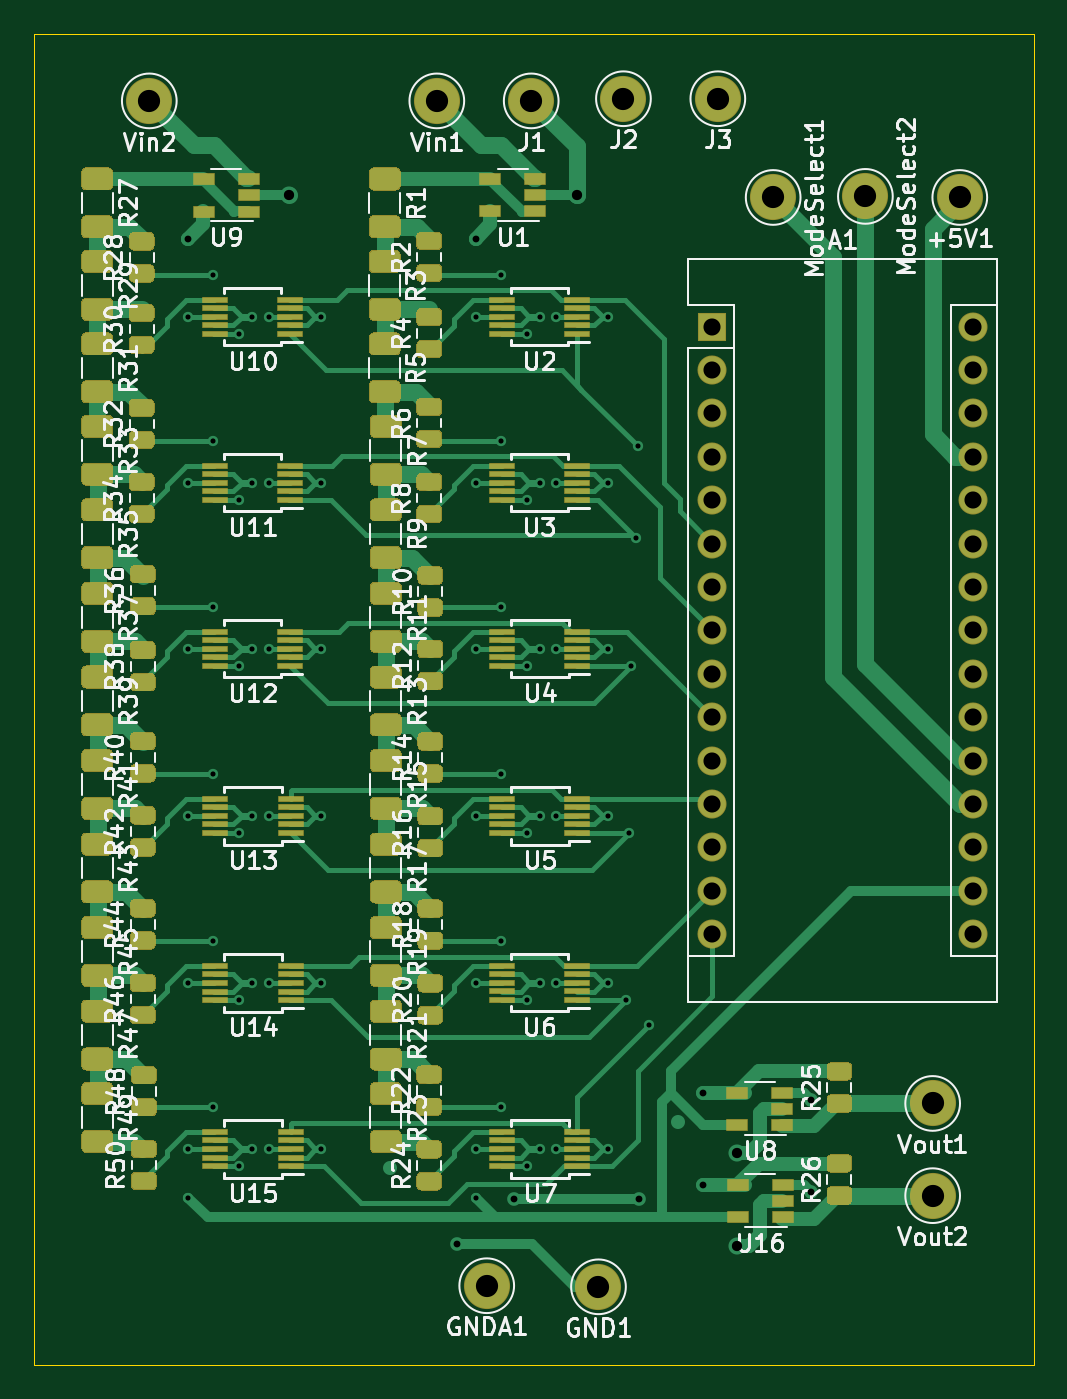
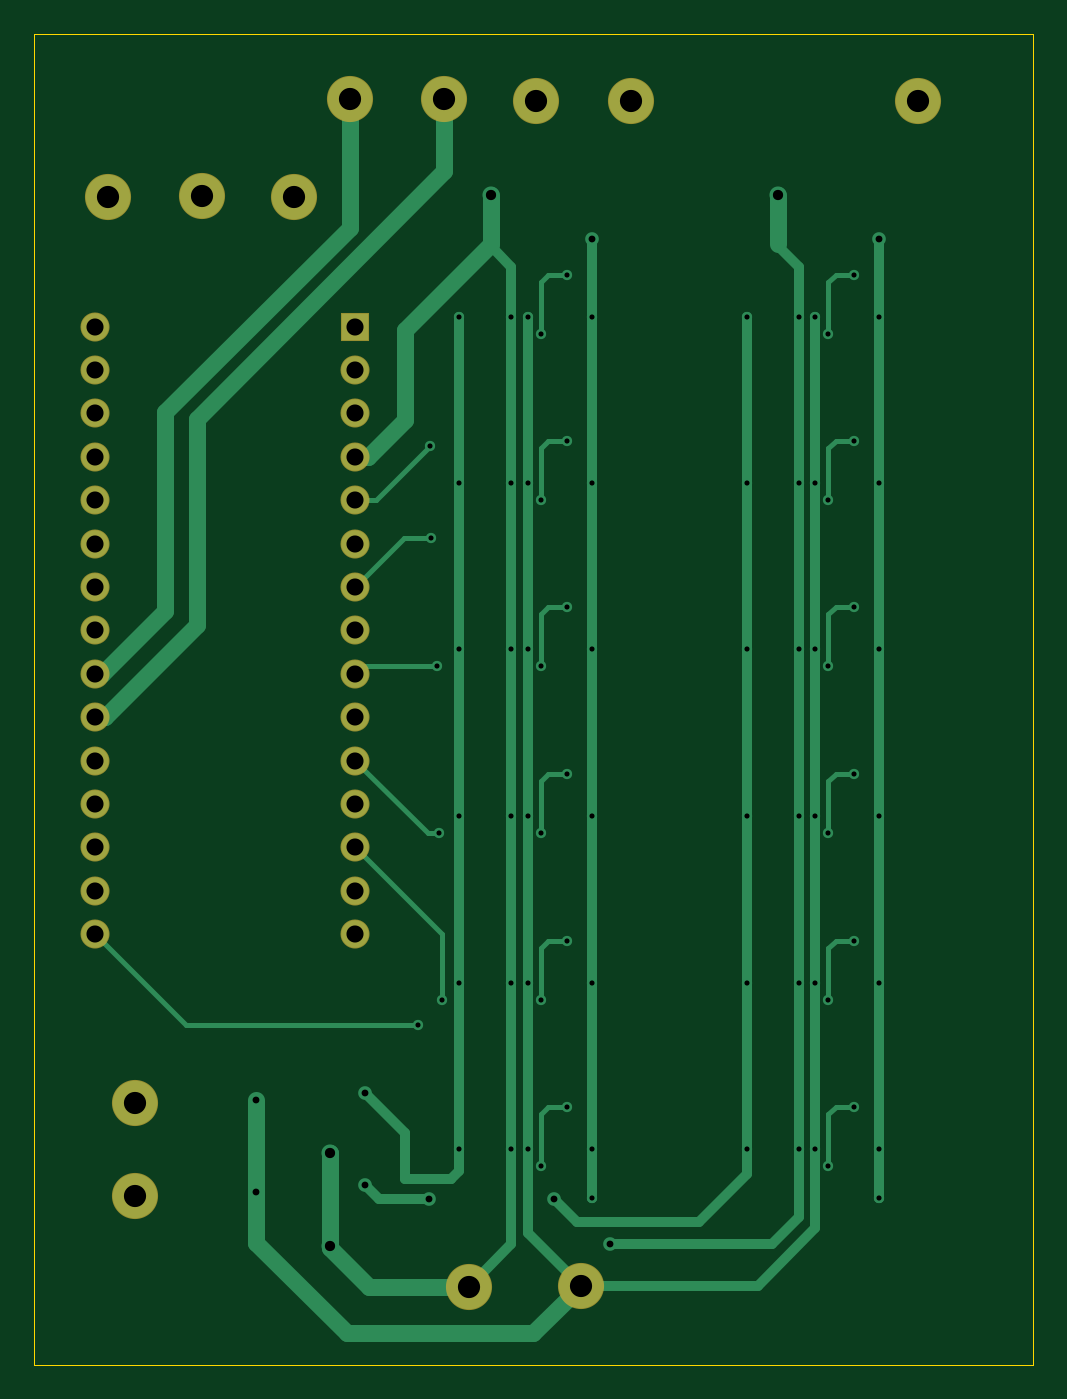
Circuit board: 11 layer files. Board 58.5 x 77.9 mm.
- bottom_copper: Volume Controller-B_Cu.gbr (18347 bytes)
- bottom_mask: Volume Controller-B_Mask.gbr (1915 bytes)
- paste: Volume Controller-B_Paste.gbr (510 bytes)
- bottom_silk: Volume Controller-B_SilkS.gbr (511 bytes)
- outline: Volume Controller-Edge_Cuts.gbr (896 bytes)
- top_copper: Volume Controller-F_Cu.gbr (92576 bytes)
- top_mask: Volume Controller-F_Mask.gbr (40734 bytes)
- paste: Volume Controller-F_Paste.gbr (39319 bytes)
- top_silk: Volume Controller-F_SilkS.gbr (85046 bytes)
- drill: Volume Controller-NPTH.drl (318 bytes)
- drill: Volume Controller-PTH.drl (2350 bytes)

=== bottom_copper: Volume Controller-B_Cu.gbr (18347 bytes, source omitted) ===
=== bottom_mask: Volume Controller-B_Mask.gbr ===
%TF.GenerationSoftware,KiCad,Pcbnew,5.1.6-c6e7f7d~86~ubuntu18.04.1*%
%TF.CreationDate,2020-07-15T12:18:57+12:00*%
%TF.ProjectId,Volume Controller,566f6c75-6d65-4204-936f-6e74726f6c6c,rev?*%
%TF.SameCoordinates,Original*%
%TF.FileFunction,Soldermask,Bot*%
%TF.FilePolarity,Negative*%
%FSLAX46Y46*%
G04 Gerber Fmt 4.6, Leading zero omitted, Abs format (unit mm)*
G04 Created by KiCad (PCBNEW 5.1.6-c6e7f7d~86~ubuntu18.04.1) date 2020-07-15 12:18:57*
%MOMM*%
%LPD*%
G01*
G04 APERTURE LIST*
%ADD10R,1.700000X1.700000*%
%ADD11O,1.700000X1.700000*%
%ADD12C,2.700000*%
G04 APERTURE END LIST*
D10*
%TO.C,A1*%
X171259500Y-61722000D03*
D11*
X186499500Y-94742000D03*
X171259500Y-64262000D03*
X186499500Y-92202000D03*
X171259500Y-66802000D03*
X186499500Y-89662000D03*
X171259500Y-69342000D03*
X186499500Y-87122000D03*
X171259500Y-71882000D03*
X186499500Y-84582000D03*
X171259500Y-74422000D03*
X186499500Y-82042000D03*
X171259500Y-76962000D03*
X186499500Y-79502000D03*
X171259500Y-79502000D03*
X186499500Y-76962000D03*
X171259500Y-82042000D03*
X186499500Y-74422000D03*
X171259500Y-84582000D03*
X186499500Y-71882000D03*
X171259500Y-87122000D03*
X186499500Y-69342000D03*
X171259500Y-89662000D03*
X186499500Y-66802000D03*
X171259500Y-92202000D03*
X186499500Y-64262000D03*
X171259500Y-94742000D03*
X186499500Y-61722000D03*
X171259500Y-97282000D03*
X186499500Y-97282000D03*
%TD*%
D12*
%TO.C,+5V1*%
X185737500Y-54165500D03*
%TD*%
%TO.C,GND1*%
X164592000Y-117919500D03*
%TD*%
%TO.C,GNDA1*%
X158051500Y-117856000D03*
%TD*%
%TO.C,J1*%
X160655000Y-48514000D03*
%TD*%
%TO.C,J2*%
X166052500Y-48387000D03*
%TD*%
%TO.C,J3*%
X171577000Y-48387000D03*
%TD*%
%TO.C,ModeSelect1*%
X174815500Y-54165500D03*
%TD*%
%TO.C,ModeSelect2*%
X180213000Y-54102000D03*
%TD*%
%TO.C,Vin1*%
X155130500Y-48514000D03*
%TD*%
%TO.C,Vin2*%
X138303000Y-48514000D03*
%TD*%
%TO.C,Vout1*%
X184150000Y-107188000D03*
%TD*%
%TO.C,Vout2*%
X184150000Y-112585500D03*
%TD*%
M02*

=== paste: Volume Controller-B_Paste.gbr ===
%TF.GenerationSoftware,KiCad,Pcbnew,5.1.6-c6e7f7d~86~ubuntu18.04.1*%
%TF.CreationDate,2020-07-15T12:18:57+12:00*%
%TF.ProjectId,Volume Controller,566f6c75-6d65-4204-936f-6e74726f6c6c,rev?*%
%TF.SameCoordinates,Original*%
%TF.FileFunction,Paste,Bot*%
%TF.FilePolarity,Positive*%
%FSLAX46Y46*%
G04 Gerber Fmt 4.6, Leading zero omitted, Abs format (unit mm)*
G04 Created by KiCad (PCBNEW 5.1.6-c6e7f7d~86~ubuntu18.04.1) date 2020-07-15 12:18:57*
%MOMM*%
%LPD*%
G01*
G04 APERTURE LIST*
G04 APERTURE END LIST*
M02*

=== bottom_silk: Volume Controller-B_SilkS.gbr ===
%TF.GenerationSoftware,KiCad,Pcbnew,5.1.6-c6e7f7d~86~ubuntu18.04.1*%
%TF.CreationDate,2020-07-15T12:18:57+12:00*%
%TF.ProjectId,Volume Controller,566f6c75-6d65-4204-936f-6e74726f6c6c,rev?*%
%TF.SameCoordinates,Original*%
%TF.FileFunction,Legend,Bot*%
%TF.FilePolarity,Positive*%
%FSLAX46Y46*%
G04 Gerber Fmt 4.6, Leading zero omitted, Abs format (unit mm)*
G04 Created by KiCad (PCBNEW 5.1.6-c6e7f7d~86~ubuntu18.04.1) date 2020-07-15 12:18:57*
%MOMM*%
%LPD*%
G01*
G04 APERTURE LIST*
G04 APERTURE END LIST*
M02*

=== outline: Volume Controller-Edge_Cuts.gbr ===
%TF.GenerationSoftware,KiCad,Pcbnew,5.1.6-c6e7f7d~86~ubuntu18.04.1*%
%TF.CreationDate,2020-07-15T12:18:57+12:00*%
%TF.ProjectId,Volume Controller,566f6c75-6d65-4204-936f-6e74726f6c6c,rev?*%
%TF.SameCoordinates,Original*%
%TF.FileFunction,Profile,NP*%
%FSLAX46Y46*%
G04 Gerber Fmt 4.6, Leading zero omitted, Abs format (unit mm)*
G04 Created by KiCad (PCBNEW 5.1.6-c6e7f7d~86~ubuntu18.04.1) date 2020-07-15 12:18:57*
%MOMM*%
%LPD*%
G01*
G04 APERTURE LIST*
%TA.AperFunction,Profile*%
%ADD10C,0.050000*%
%TD*%
G04 APERTURE END LIST*
D10*
X190055500Y-44577000D02*
X190055500Y-122491500D01*
X131572000Y-44640500D02*
X131572000Y-44577000D01*
X148399500Y-44577000D02*
X131572000Y-44577000D01*
X148399500Y-122491500D02*
X131572000Y-122491500D01*
X131572000Y-122491500D02*
X131572000Y-44640500D01*
X190055500Y-122491500D02*
X148399500Y-122491500D01*
X148399500Y-44577000D02*
X190055500Y-44577000D01*
M02*

=== top_copper: Volume Controller-F_Cu.gbr (92576 bytes, source omitted) ===
=== top_mask: Volume Controller-F_Mask.gbr (40734 bytes, source omitted) ===
=== paste: Volume Controller-F_Paste.gbr (39319 bytes, source omitted) ===
=== top_silk: Volume Controller-F_SilkS.gbr (85046 bytes, source omitted) ===
=== drill: Volume Controller-NPTH.drl ===
M48
; DRILL file {KiCad 5.1.6-c6e7f7d~86~ubuntu18.04.1} date Wed Jul 15 12:18:53 2020
; FORMAT={-:-/ absolute / inch / decimal}
; #@! TF.CreationDate,2020-07-15T12:18:53+12:00
; #@! TF.GenerationSoftware,Kicad,Pcbnew,5.1.6-c6e7f7d~86~ubuntu18.04.1
; #@! TF.FileFunction,NonPlated,1,2,NPTH
FMAT,2
INCH
%
G90
G05
T0
M30

=== drill: Volume Controller-PTH.drl ===
M48
; DRILL file {KiCad 5.1.6-c6e7f7d~86~ubuntu18.04.1} date Wed Jul 15 12:18:53 2020
; FORMAT={-:-/ absolute / inch / decimal}
; #@! TF.CreationDate,2020-07-15T12:18:53+12:00
; #@! TF.GenerationSoftware,Kicad,Pcbnew,5.1.6-c6e7f7d~86~ubuntu18.04.1
; #@! TF.FileFunction,Plated,1,2,PTH
FMAT,2
INCH
T1C0.0118
T2C0.0157
T3C0.0236
T4C0.0394
T5C0.0512
%
G90
G05
T1
X5.535Y-2.4075
X5.535Y-2.79
X5.535Y-3.1725
X5.535Y-3.5575
X5.535Y-3.9425
X5.535Y-4.325
X5.535Y-4.4375
X5.5923Y-2.3102
X5.5923Y-2.6927
X5.5923Y-3.0752
X5.5923Y-3.4602
X5.5923Y-3.8452
X5.5923Y-4.2277
X5.6525Y-2.4475
X5.6525Y-2.83
X5.6525Y-3.2125
X5.6525Y-3.5975
X5.6525Y-3.9825
X5.6525Y-4.365
X5.6825Y-2.4075
X5.6825Y-2.79
X5.6825Y-3.1725
X5.6825Y-3.5575
X5.6825Y-3.9425
X5.6825Y-4.325
X5.72Y-2.4075
X5.72Y-2.79
X5.72Y-3.1725
X5.72Y-3.5575
X5.72Y-3.9425
X5.72Y-4.325
X5.84Y-2.4075
X5.84Y-2.79
X5.84Y-3.1725
X5.84Y-3.5575
X5.84Y-3.9425
X5.84Y-4.325
X6.1975Y-2.4075
X6.1975Y-2.79
X6.1975Y-3.1725
X6.1975Y-3.5575
X6.1975Y-3.9425
X6.1975Y-4.325
X6.1975Y-4.4375
X6.2548Y-2.3102
X6.2548Y-2.6927
X6.2548Y-3.0752
X6.2548Y-3.4602
X6.2548Y-3.8452
X6.2548Y-4.2277
X6.315Y-2.4475
X6.315Y-2.83
X6.315Y-3.2125
X6.315Y-3.5975
X6.315Y-3.9825
X6.315Y-4.365
X6.345Y-2.4075
X6.345Y-2.79
X6.345Y-3.1725
X6.345Y-3.5575
X6.345Y-3.9425
X6.345Y-4.325
X6.3825Y-2.4075
X6.3825Y-2.79
X6.3825Y-3.1725
X6.3825Y-3.5575
X6.3825Y-3.9425
X6.3825Y-4.325
X6.5025Y-2.4075
X6.5025Y-2.79
X6.5025Y-3.1725
X6.5025Y-3.5575
X6.5025Y-3.9425
X6.5025Y-4.325
X6.5425Y-3.9825
X6.5506Y-3.5969
X6.5544Y-3.2119
X6.5675Y-2.9175
X6.57Y-2.705
X6.5975Y-4.04
T2
X5.535Y-2.2275
X6.155Y-4.545
X6.1975Y-2.2275
X6.285Y-4.44
X6.5725Y-4.44
X6.72Y-4.195
X6.72Y-4.4075
X6.97Y-4.2125
X6.97Y-4.425
T3
X5.7675Y-2.1275
X6.43Y-2.1275
X6.8Y-4.335
X6.8Y-4.5475
T4
X6.7425Y-2.43
X6.7425Y-2.53
X6.7425Y-2.63
X6.7425Y-2.73
X6.7425Y-2.83
X6.7425Y-2.93
X6.7425Y-3.03
X6.7425Y-3.13
X6.7425Y-3.23
X6.7425Y-3.33
X6.7425Y-3.43
X6.7425Y-3.53
X6.7425Y-3.63
X6.7425Y-3.73
X6.7425Y-3.83
X7.3425Y-2.43
X7.3425Y-2.53
X7.3425Y-2.63
X7.3425Y-2.73
X7.3425Y-2.83
X7.3425Y-2.93
X7.3425Y-3.03
X7.3425Y-3.13
X7.3425Y-3.23
X7.3425Y-3.33
X7.3425Y-3.43
X7.3425Y-3.53
X7.3425Y-3.63
X7.3425Y-3.73
X7.3425Y-3.83
T5
X6.755Y-1.905
X6.8825Y-2.1325
X6.2225Y-4.64
X7.25Y-4.22
X6.1075Y-1.91
X6.325Y-1.91
X6.5375Y-1.905
X7.095Y-2.13
X7.25Y-4.4325
X7.3125Y-2.1325
X5.445Y-1.91
X6.48Y-4.6425
T0
M30

